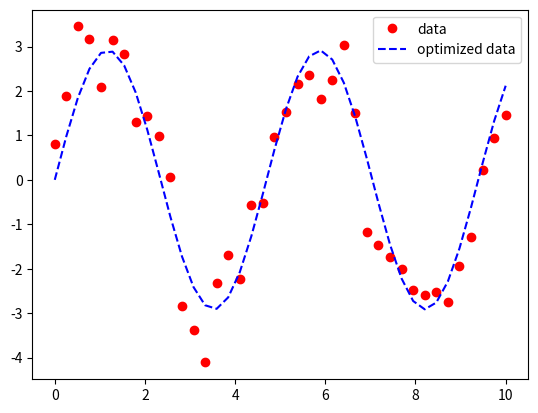

The script that saved this image:
#!/usr/bin/env python
# -*- coding: utf-8 -*-

import numpy as np

# curve-fit() function imported from scipy
from scipy.optimize import curve_fit
from matplotlib import pyplot as plt
from matplotlib.backends.backend_pdf import PdfPages

pp = PdfPages("curvy.pdf")
print("Setup Complete")

# numpy.linspace with the given arguments
# produce an array of 40 numbers between 0
# and 10, both inclusive

x = np.linspace(0, 10, num=40)

# y is another array which stores 3.45 times
# the sine of (values in x) * 1.334.
# The random.normal() draws random sample
# from normal (Gaussian) distribution to make
# them scatter across the base line
a, b = (3.45, 1.334)
y = a * np.sin(b * x) + np.random.normal(size=40)
print(f"y = {a:.5f} * sin({b:.5f} * x) + e")


# Test function with coefficients as parameters
def test(x, a, b):
    return a * np.sin(b * x)


# curve_fit() function takes the test-function
# x-data and y-data as argument and returns
# the coefficients a and b in param and
# the estimated covariance of param in param_cov
param, param_cov = curve_fit(test, x, y)

print("Sine function coefficients:")
print(param)
print("Covariance of coefficients:")
print(param_cov)

# ans stores the new y-data according to
# the coefficients given by curve-fit() function
ans = param[0] * (np.sin(param[1] * x))

"""Below 4 lines can be un-commented for plotting results
using matplotlib as shown in the first example. """

plt.plot(x, y, "o", color="red", label="data")
plt.plot(x, ans, "--", color="blue", label="optimized data")
plt.legend()
pp.savefig()
plt.clf()

pp.close()
